The GitHub repository jason2714/de-i2i-gan contains a labelled image folder "codebrim" with 2 categories: background, defects. Examples follow, each with its label.

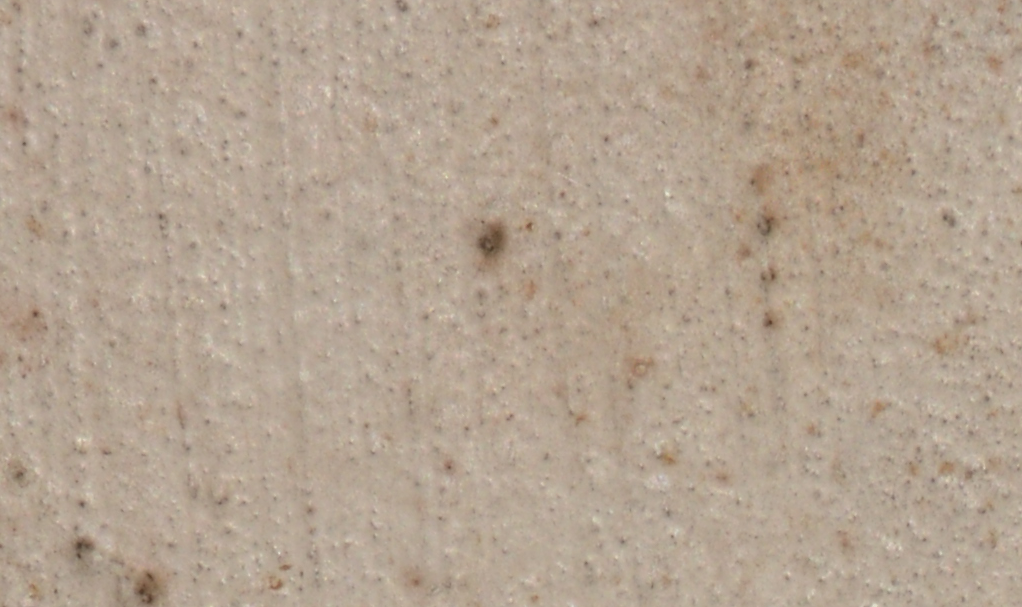
Label: background

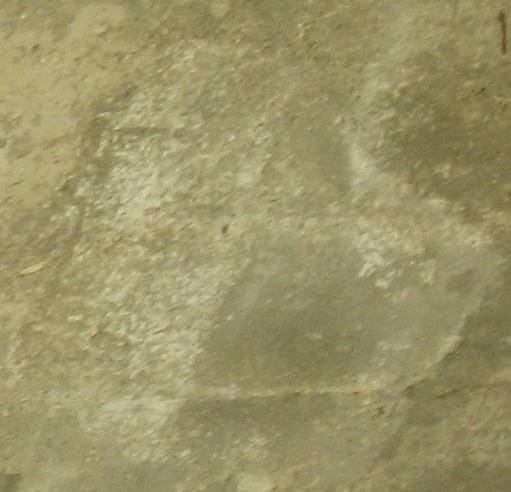
Label: defects

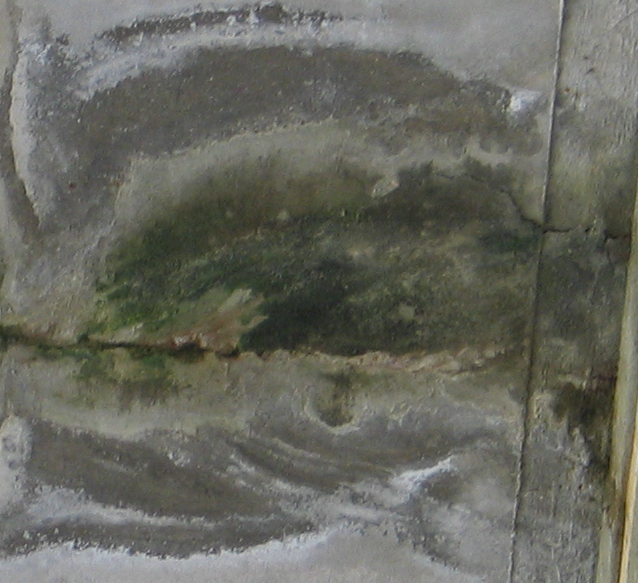
Label: defects

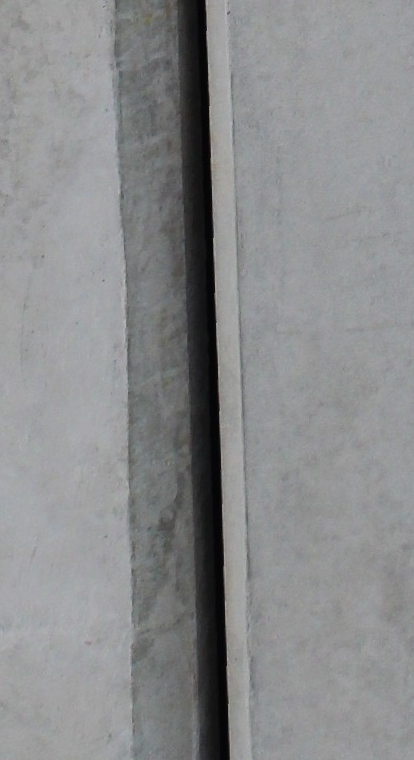
Label: background

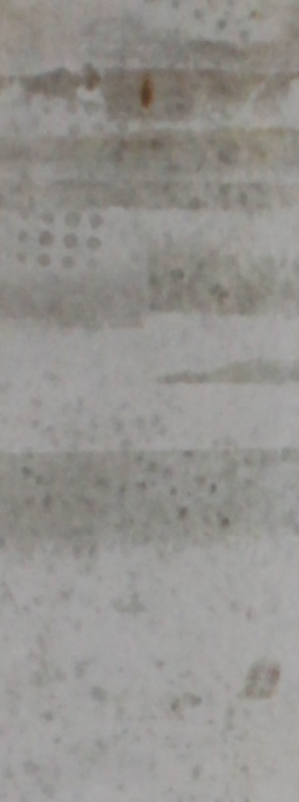
Label: background

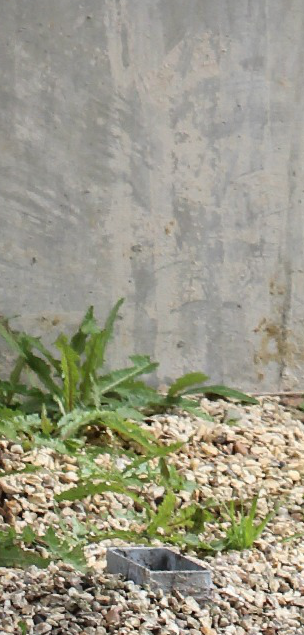
Label: background
